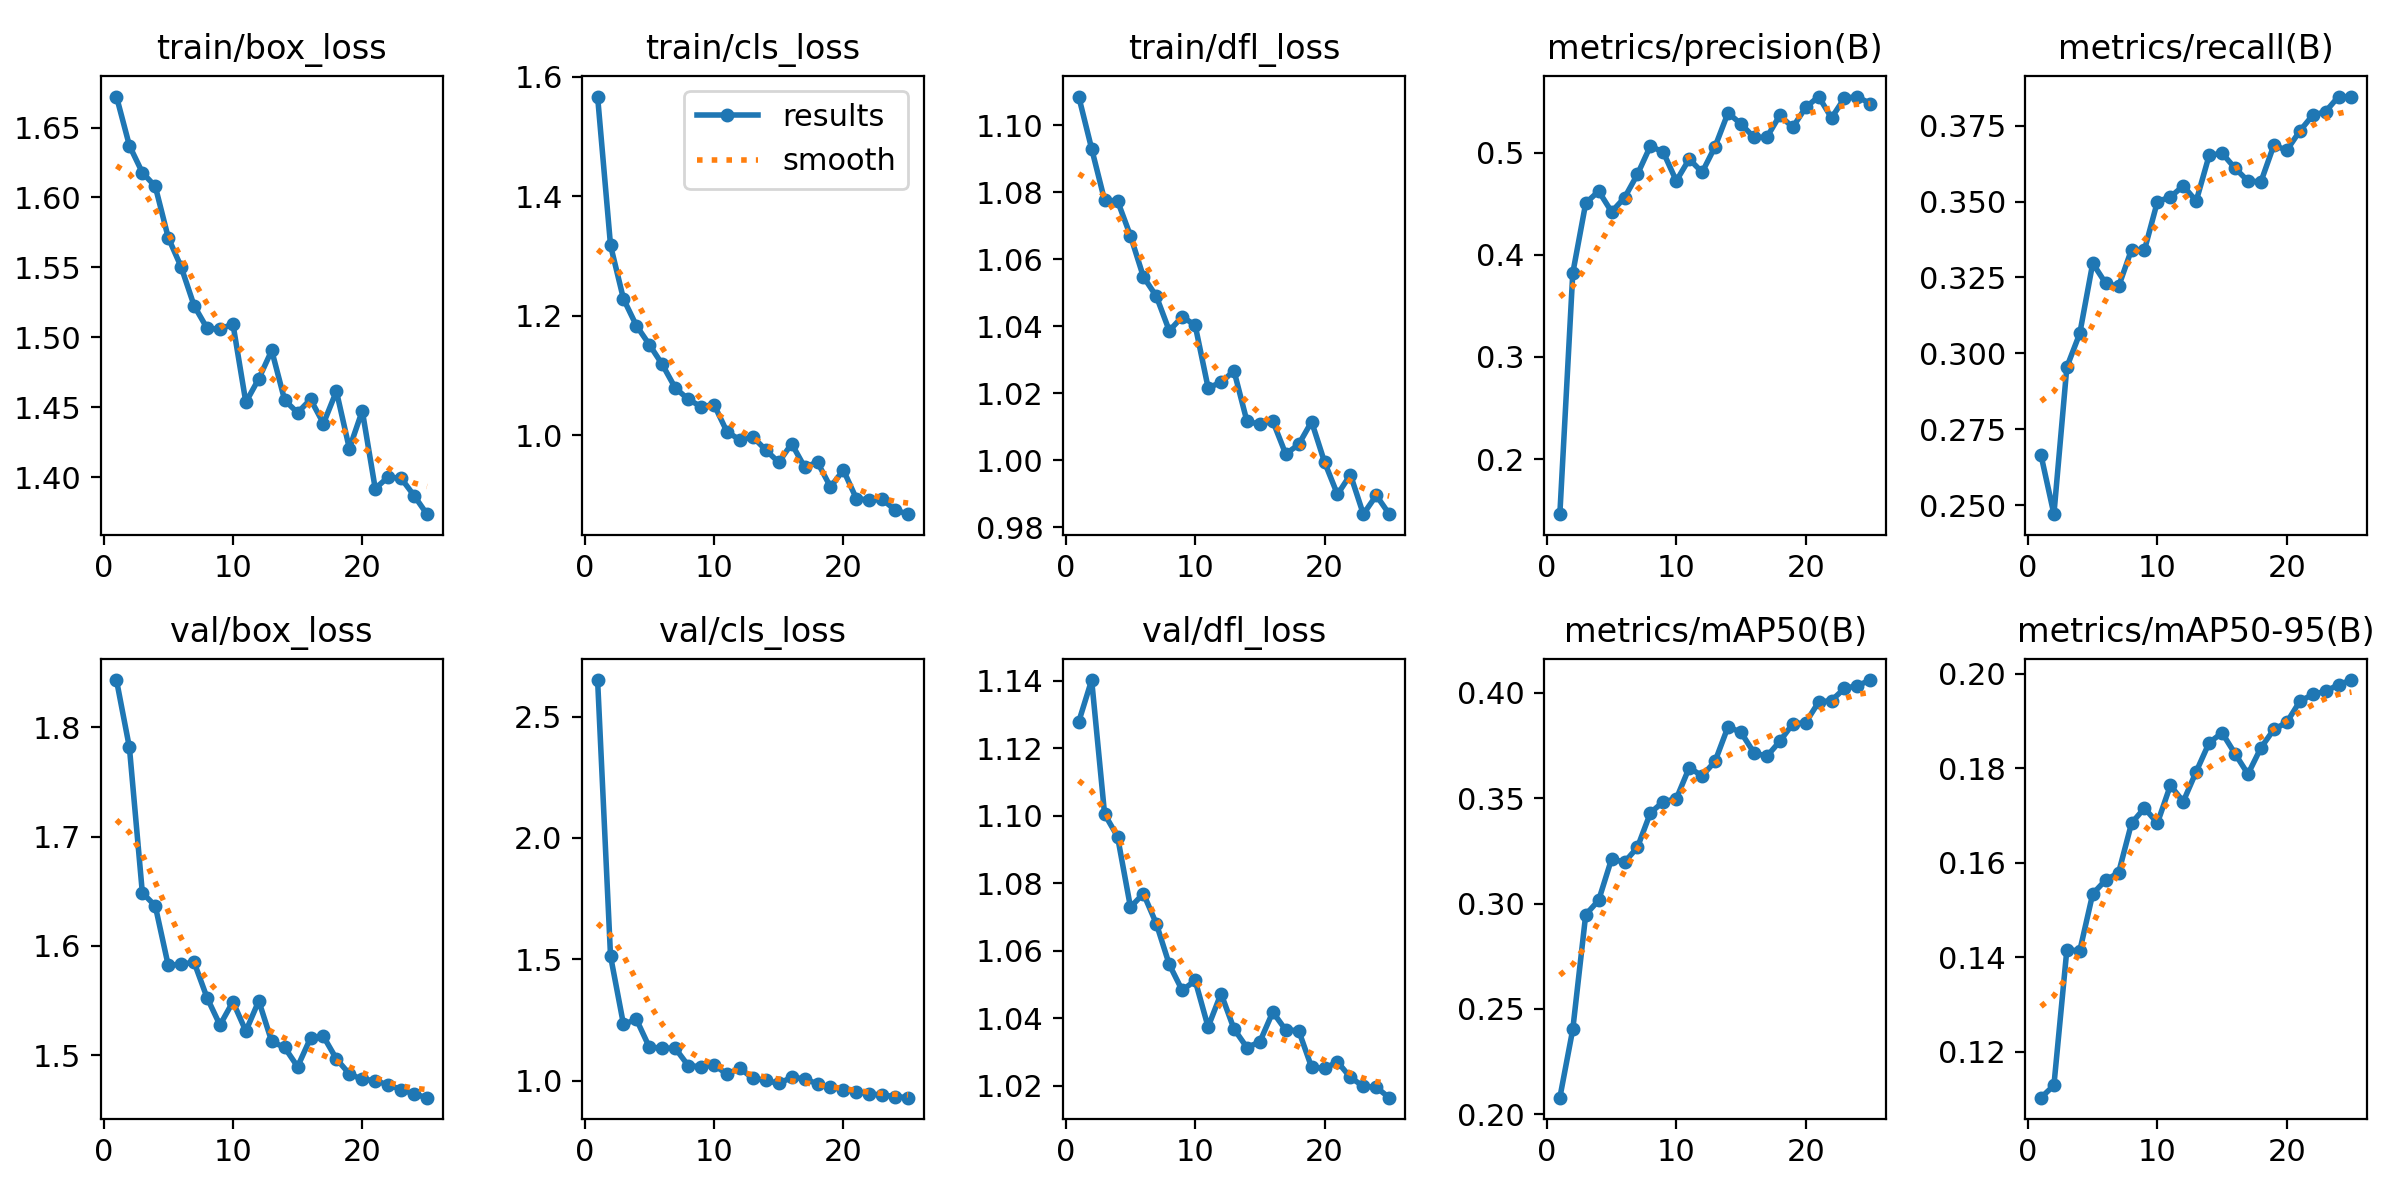

The file beside this chart, header and first rows:
epoch, time, train/box_loss, train/cls_loss, train/dfl_loss, metrics/precision(B), metrics/recall(B), metrics/mAP50(B), metrics/mAP50-95(B), val/box_loss, val/cls_loss, val/dfl_loss, lr/pg0, lr/pg1, lr/pg2
1, 46.33, 1.672, 1.567, 1.109, 0.146, 0.2666, 0.2079, 0.1103, 1.843, 2.651, 1.128, 0.0675, 0.000273, 0.000273
2, 95.05, 1.637, 1.318, 1.093, 0.3821, 0.2471, 0.2404, 0.1129, 1.782, 1.514, 1.14, 0.03442, 0.0005289, 0.0005289
3, 143.1, 1.618, 1.228, 1.078, 0.4506, 0.2955, 0.2947, 0.1416, 1.649, 1.232, 1.1, 0.001318, 0.0007628, 0.0007628
4, 191.7, 1.608, 1.184, 1.077, 0.4624, 0.3066, 0.3015, 0.1414, 1.637, 1.253, 1.094, 0.000734, 0.000734, 0.000734
5, 240.3, 1.571, 1.152, 1.067, 0.4421, 0.3297, 0.3211, 0.1534, 1.582, 1.138, 1.073, 0.0007011, 0.0007011, 0.0007011
6, 288.6, 1.55, 1.119, 1.055, 0.4559, 0.3231, 0.3196, 0.1563, 1.583, 1.134, 1.077, 0.0006681, 0.0006681, 0.0006681
7, 349, 1.523, 1.08, 1.049, 0.4789, 0.322, 0.3267, 0.1579, 1.585, 1.134, 1.068, 0.0006351, 0.0006351, 0.0006351
8, 360.2, 1.506, 1.061, 1.039, 0.5066, 0.3342, 0.343, 0.1684, 1.553, 1.063, 1.056, 0.0006021, 0.0006021, 0.0006021
9, 371.2, 1.506, 1.048, 1.043, 0.5004, 0.334, 0.3483, 0.1716, 1.528, 1.057, 1.048, 0.0005691, 0.0005691, 0.0005691
10, 382.4, 1.51, 1.052, 1.04, 0.4724, 0.35, 0.3496, 0.1684, 1.549, 1.065, 1.051, 0.0005361, 0.0005361, 0.0005361
11, 393.4, 1.453, 1.006, 1.022, 0.4938, 0.3515, 0.3644, 0.1764, 1.522, 1.027, 1.037, 0.0005031, 0.0005031, 0.0005031
12, 404.6, 1.47, 0.9927, 1.023, 0.4809, 0.3551, 0.3605, 0.173, 1.55, 1.051, 1.047, 0.0004701, 0.0004701, 0.0004701
13, 415.6, 1.491, 0.9977, 1.027, 0.506, 0.3502, 0.3675, 0.1793, 1.513, 1.01, 1.037, 0.0004372, 0.0004372, 0.0004372
14, 426.8, 1.455, 0.9757, 1.012, 0.5391, 0.3652, 0.3838, 0.1854, 1.507, 1.001, 1.031, 0.0004042, 0.0004042, 0.0004042
15, 437.9, 1.446, 0.9552, 1.011, 0.5281, 0.3659, 0.3812, 0.1875, 1.489, 0.9887, 1.033, 0.0003712, 0.0003712, 0.0003712
16, 449.6, 1.456, 0.9862, 1.012, 0.5151, 0.361, 0.3715, 0.1831, 1.516, 1.014, 1.042, 0.0003382, 0.0003382, 0.0003382
17, 460.6, 1.438, 0.9473, 1.002, 0.5151, 0.3568, 0.3698, 0.1788, 1.517, 1.008, 1.036, 0.0003052, 0.0003052, 0.0003052
18, 471.4, 1.461, 0.9551, 1.005, 0.5366, 0.3565, 0.3769, 0.1843, 1.497, 0.9862, 1.036, 0.0002722, 0.0002722, 0.0002722
19, 482.4, 1.42, 0.914, 1.011, 0.5249, 0.3685, 0.3852, 0.1882, 1.483, 0.9726, 1.025, 0.0002392, 0.0002392, 0.0002392
20, 493.2, 1.447, 0.9421, 0.9994, 0.5443, 0.3669, 0.3858, 0.1897, 1.478, 0.9634, 1.025, 0.0002063, 0.0002063, 0.0002063
21, 504.2, 1.392, 0.8945, 0.9898, 0.555, 0.3732, 0.3955, 0.1941, 1.477, 0.955, 1.027, 0.0001733, 0.0001733, 0.0001733
22, 515.1, 1.4, 0.8921, 0.9957, 0.5341, 0.3784, 0.3963, 0.1956, 1.473, 0.9459, 1.022, 0.0001403, 0.0001403, 0.0001403
23, 526, 1.399, 0.8932, 0.9839, 0.5536, 0.3796, 0.402, 0.1963, 1.469, 0.9408, 1.02, 0.0001073, 0.0001073, 0.0001073
24, 537, 1.387, 0.8753, 0.9895, 0.5547, 0.3846, 0.4033, 0.1977, 1.465, 0.9348, 1.02, 7.43036e-05, 7.43036e-05, 7.43036e-05
25, 547.8, 1.373, 0.8684, 0.9839, 0.5481, 0.3844, 0.406, 0.1986, 1.461, 0.9301, 1.016, 4.13168e-05, 4.13168e-05, 4.13168e-05
